Photos from the image-classification dataset "data_chia" in the GitHub repository DAONGOCNAMM523100037/he-thong-phan-loai-san-pham. Its 4 classes are: ca phe, mi an lien, nuoc uong, thuc an.

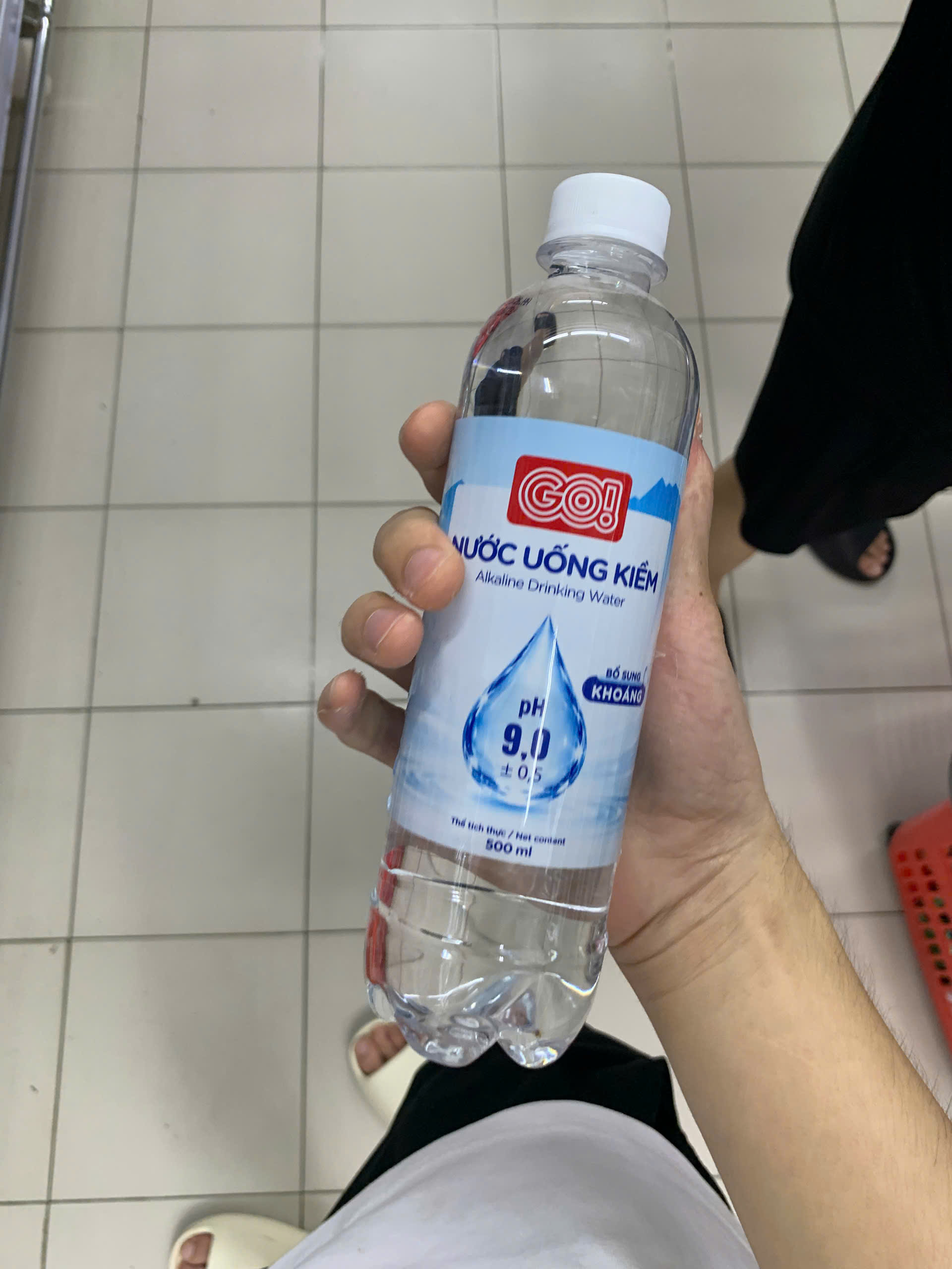
Label: nuoc uong

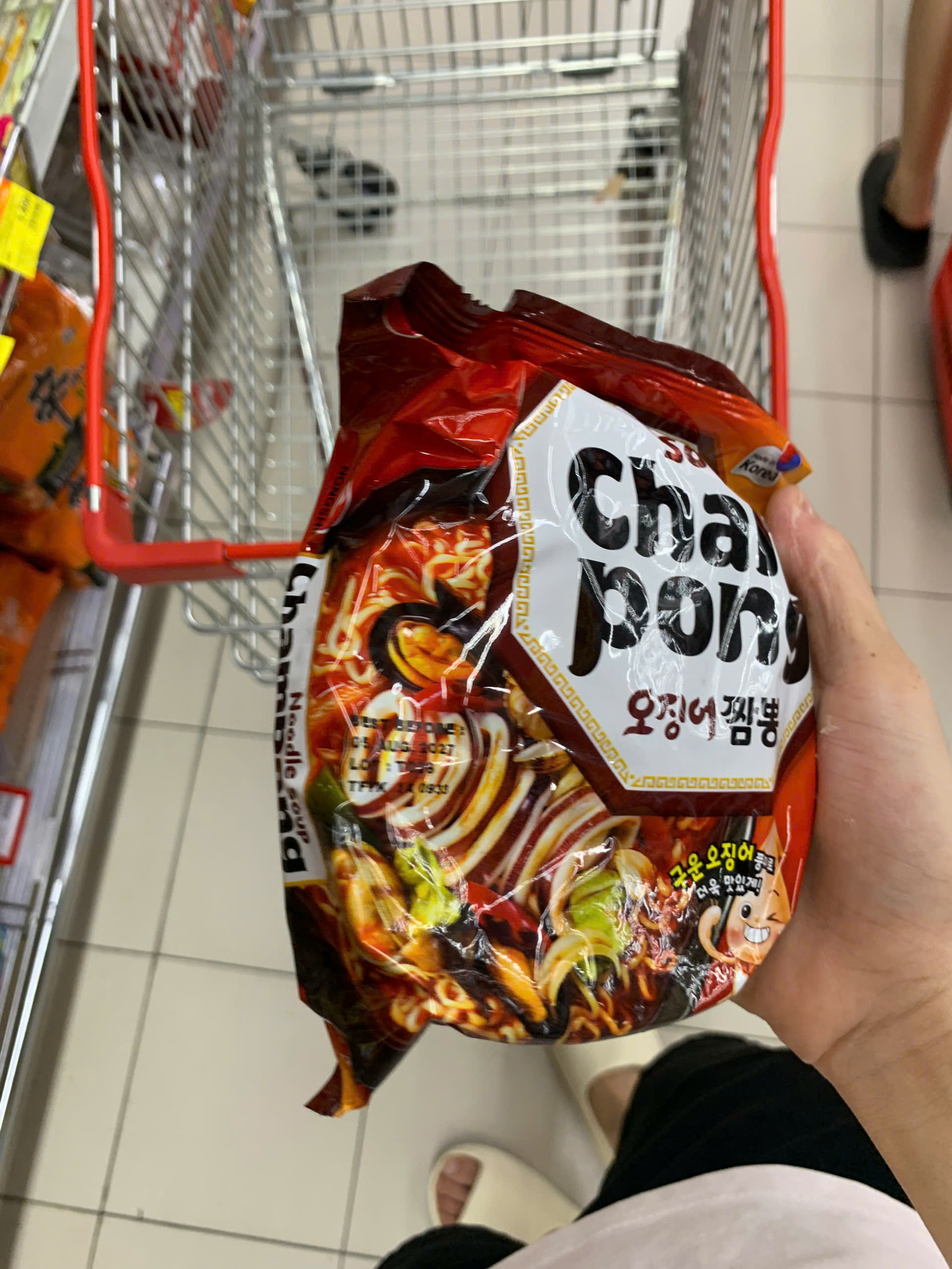
Label: mi an lien

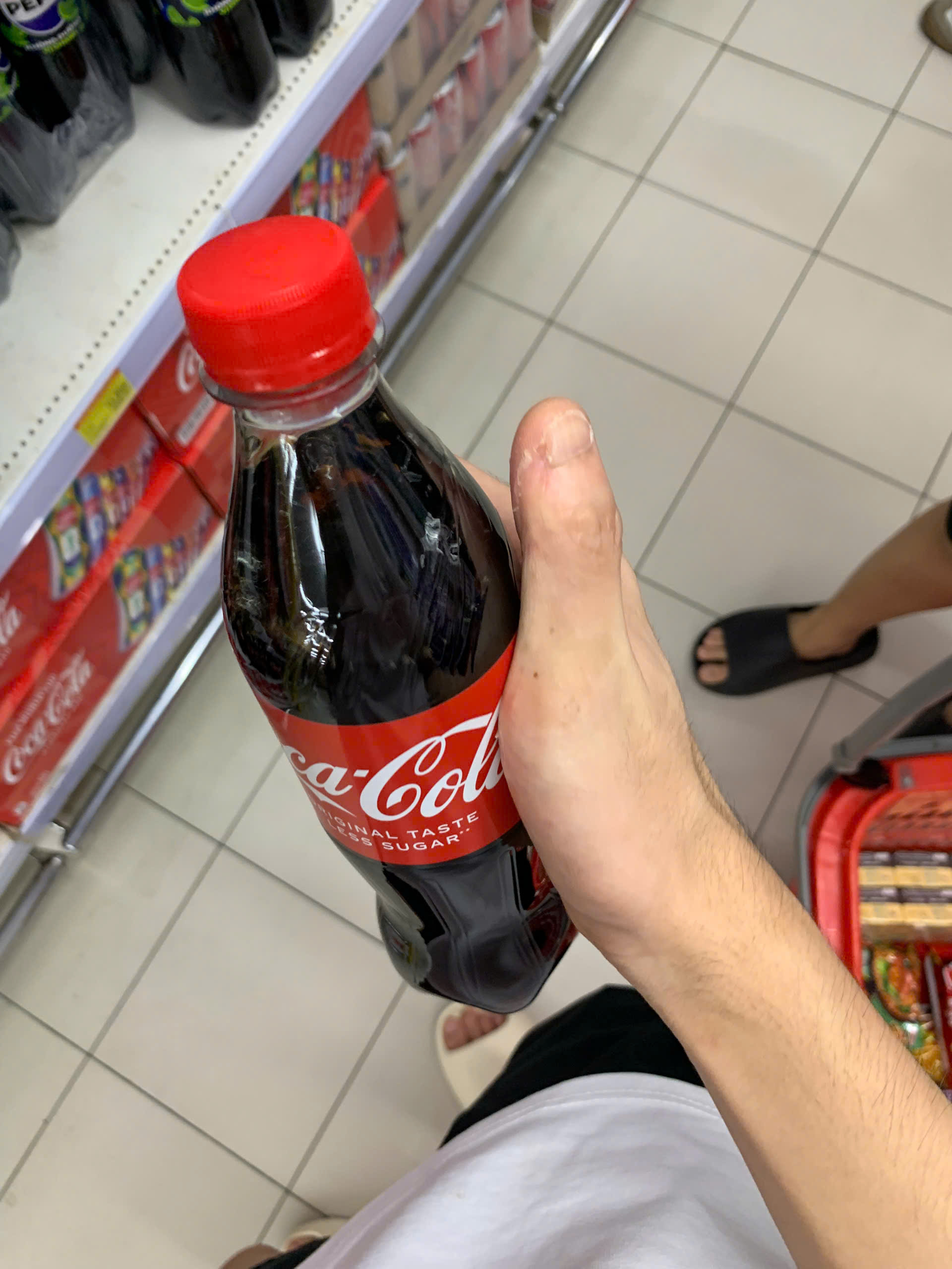
Label: nuoc uong

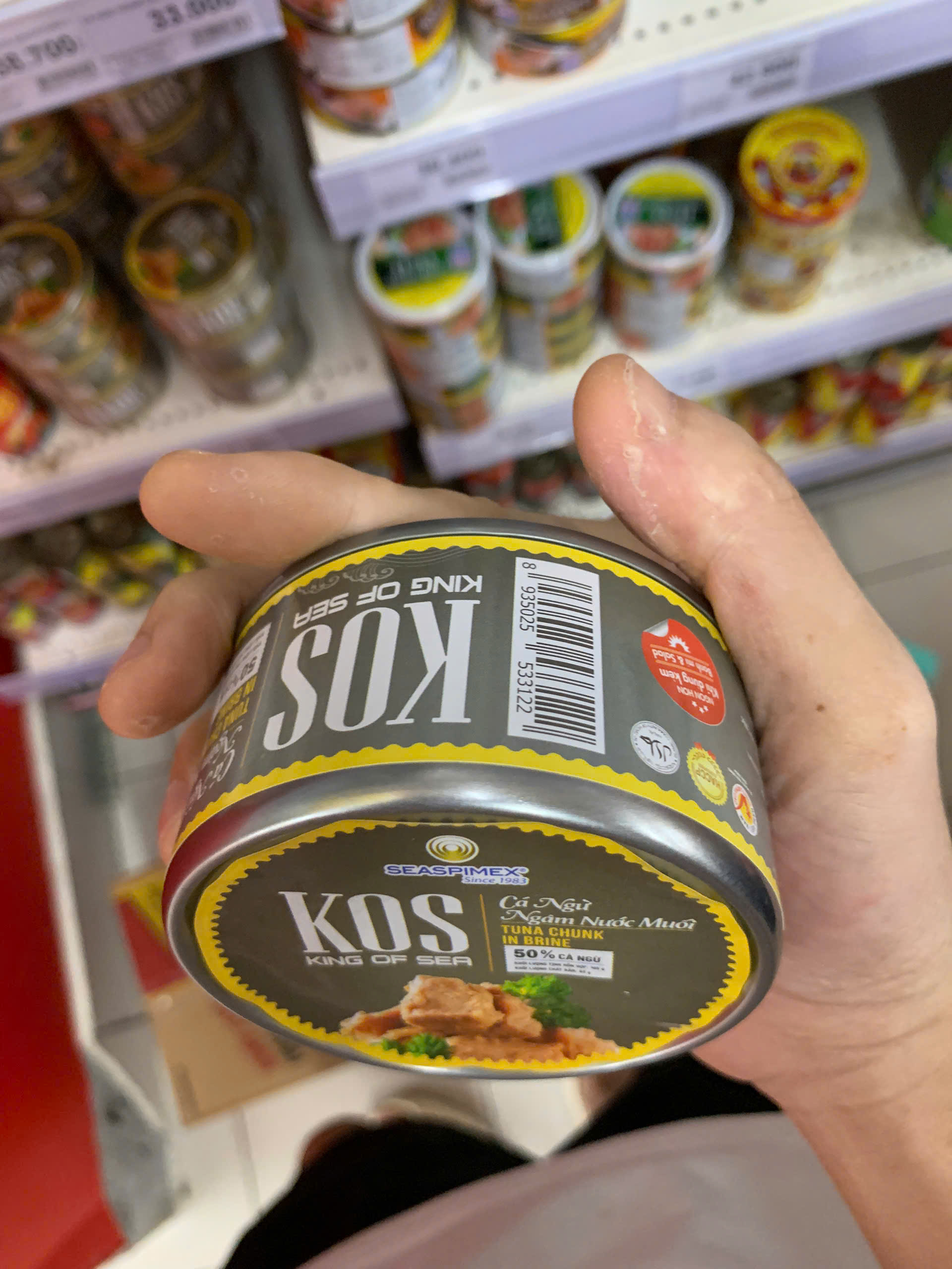
Label: thuc an

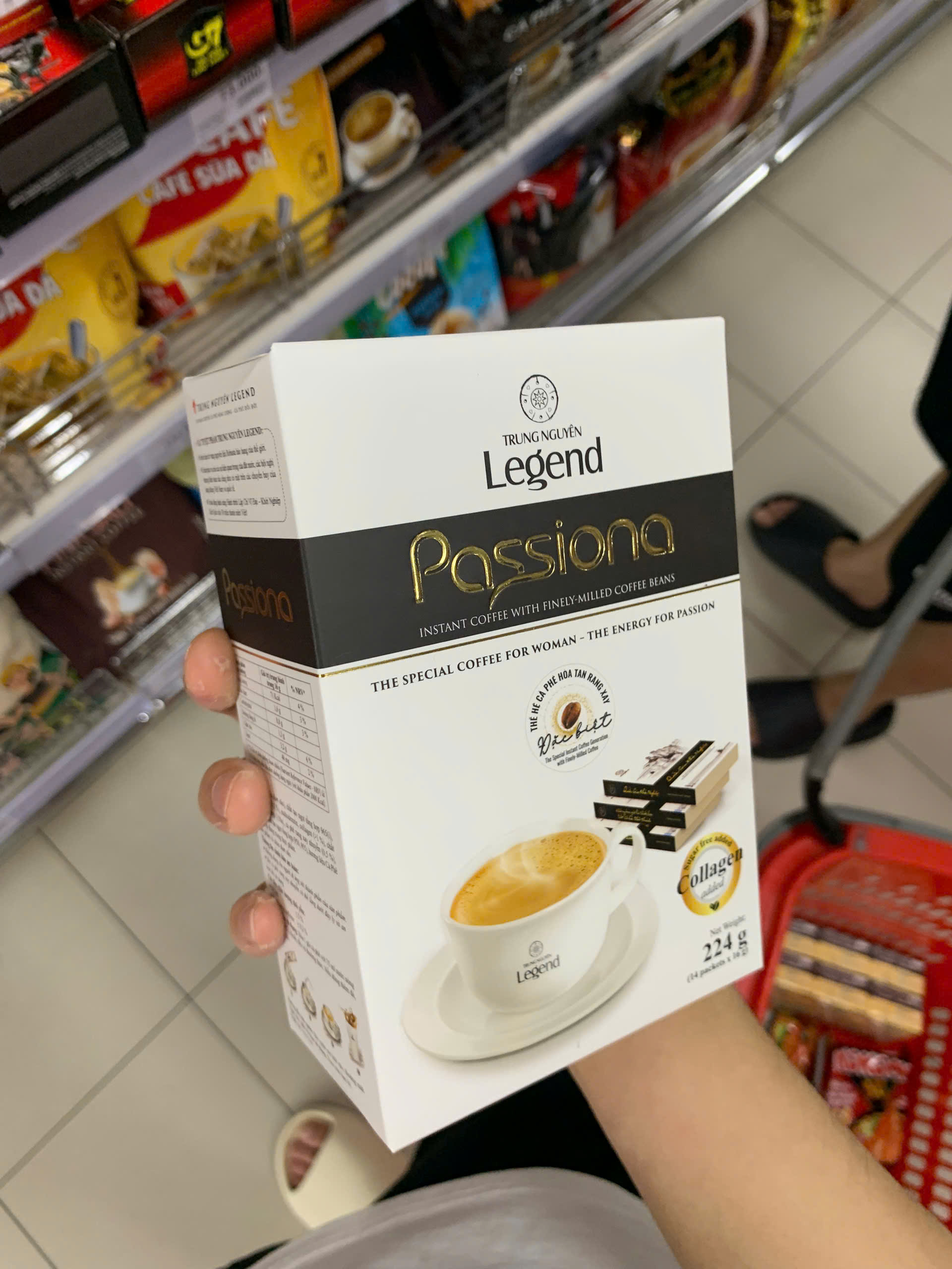
Label: ca phe

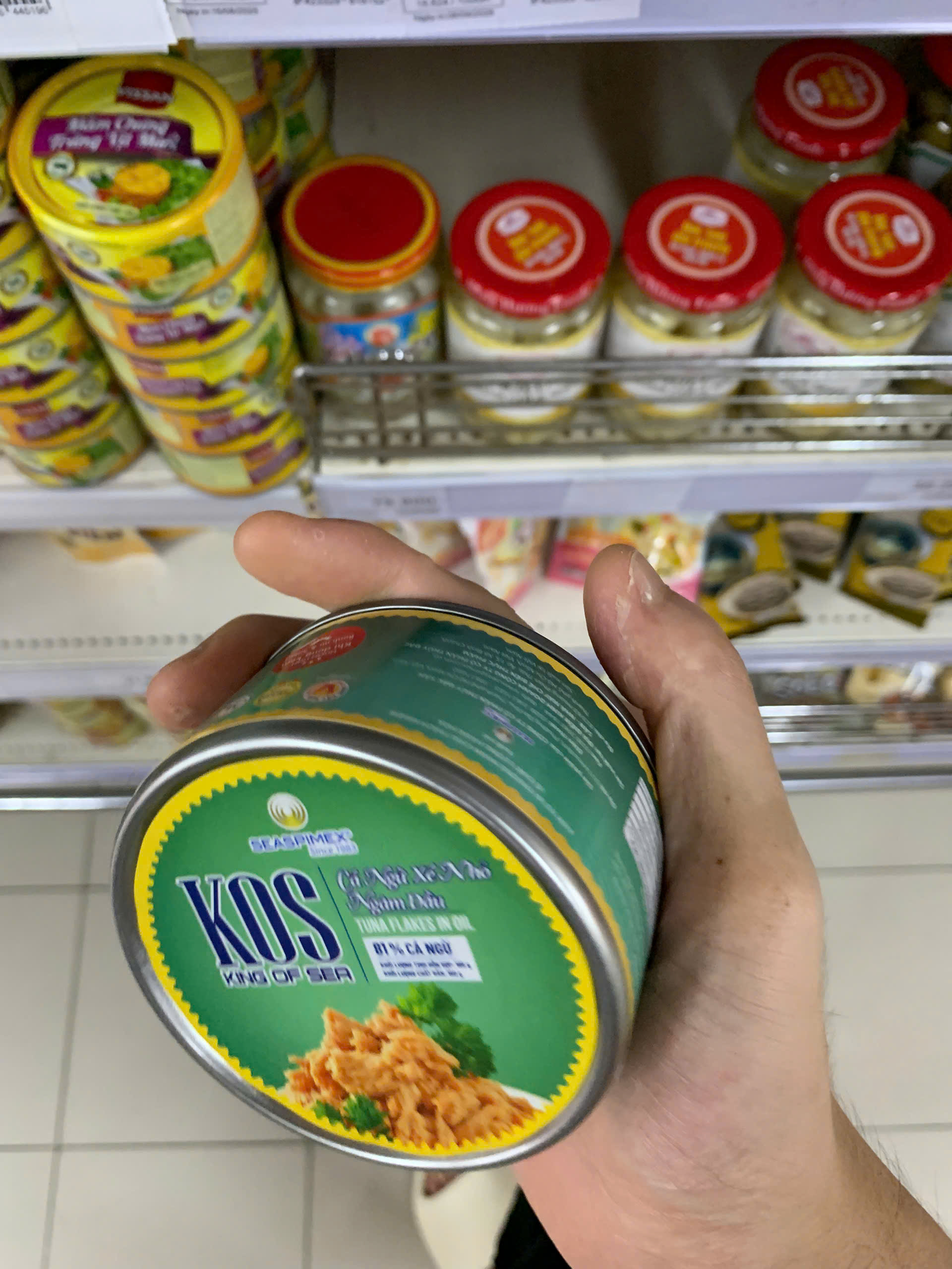
Label: thuc an
